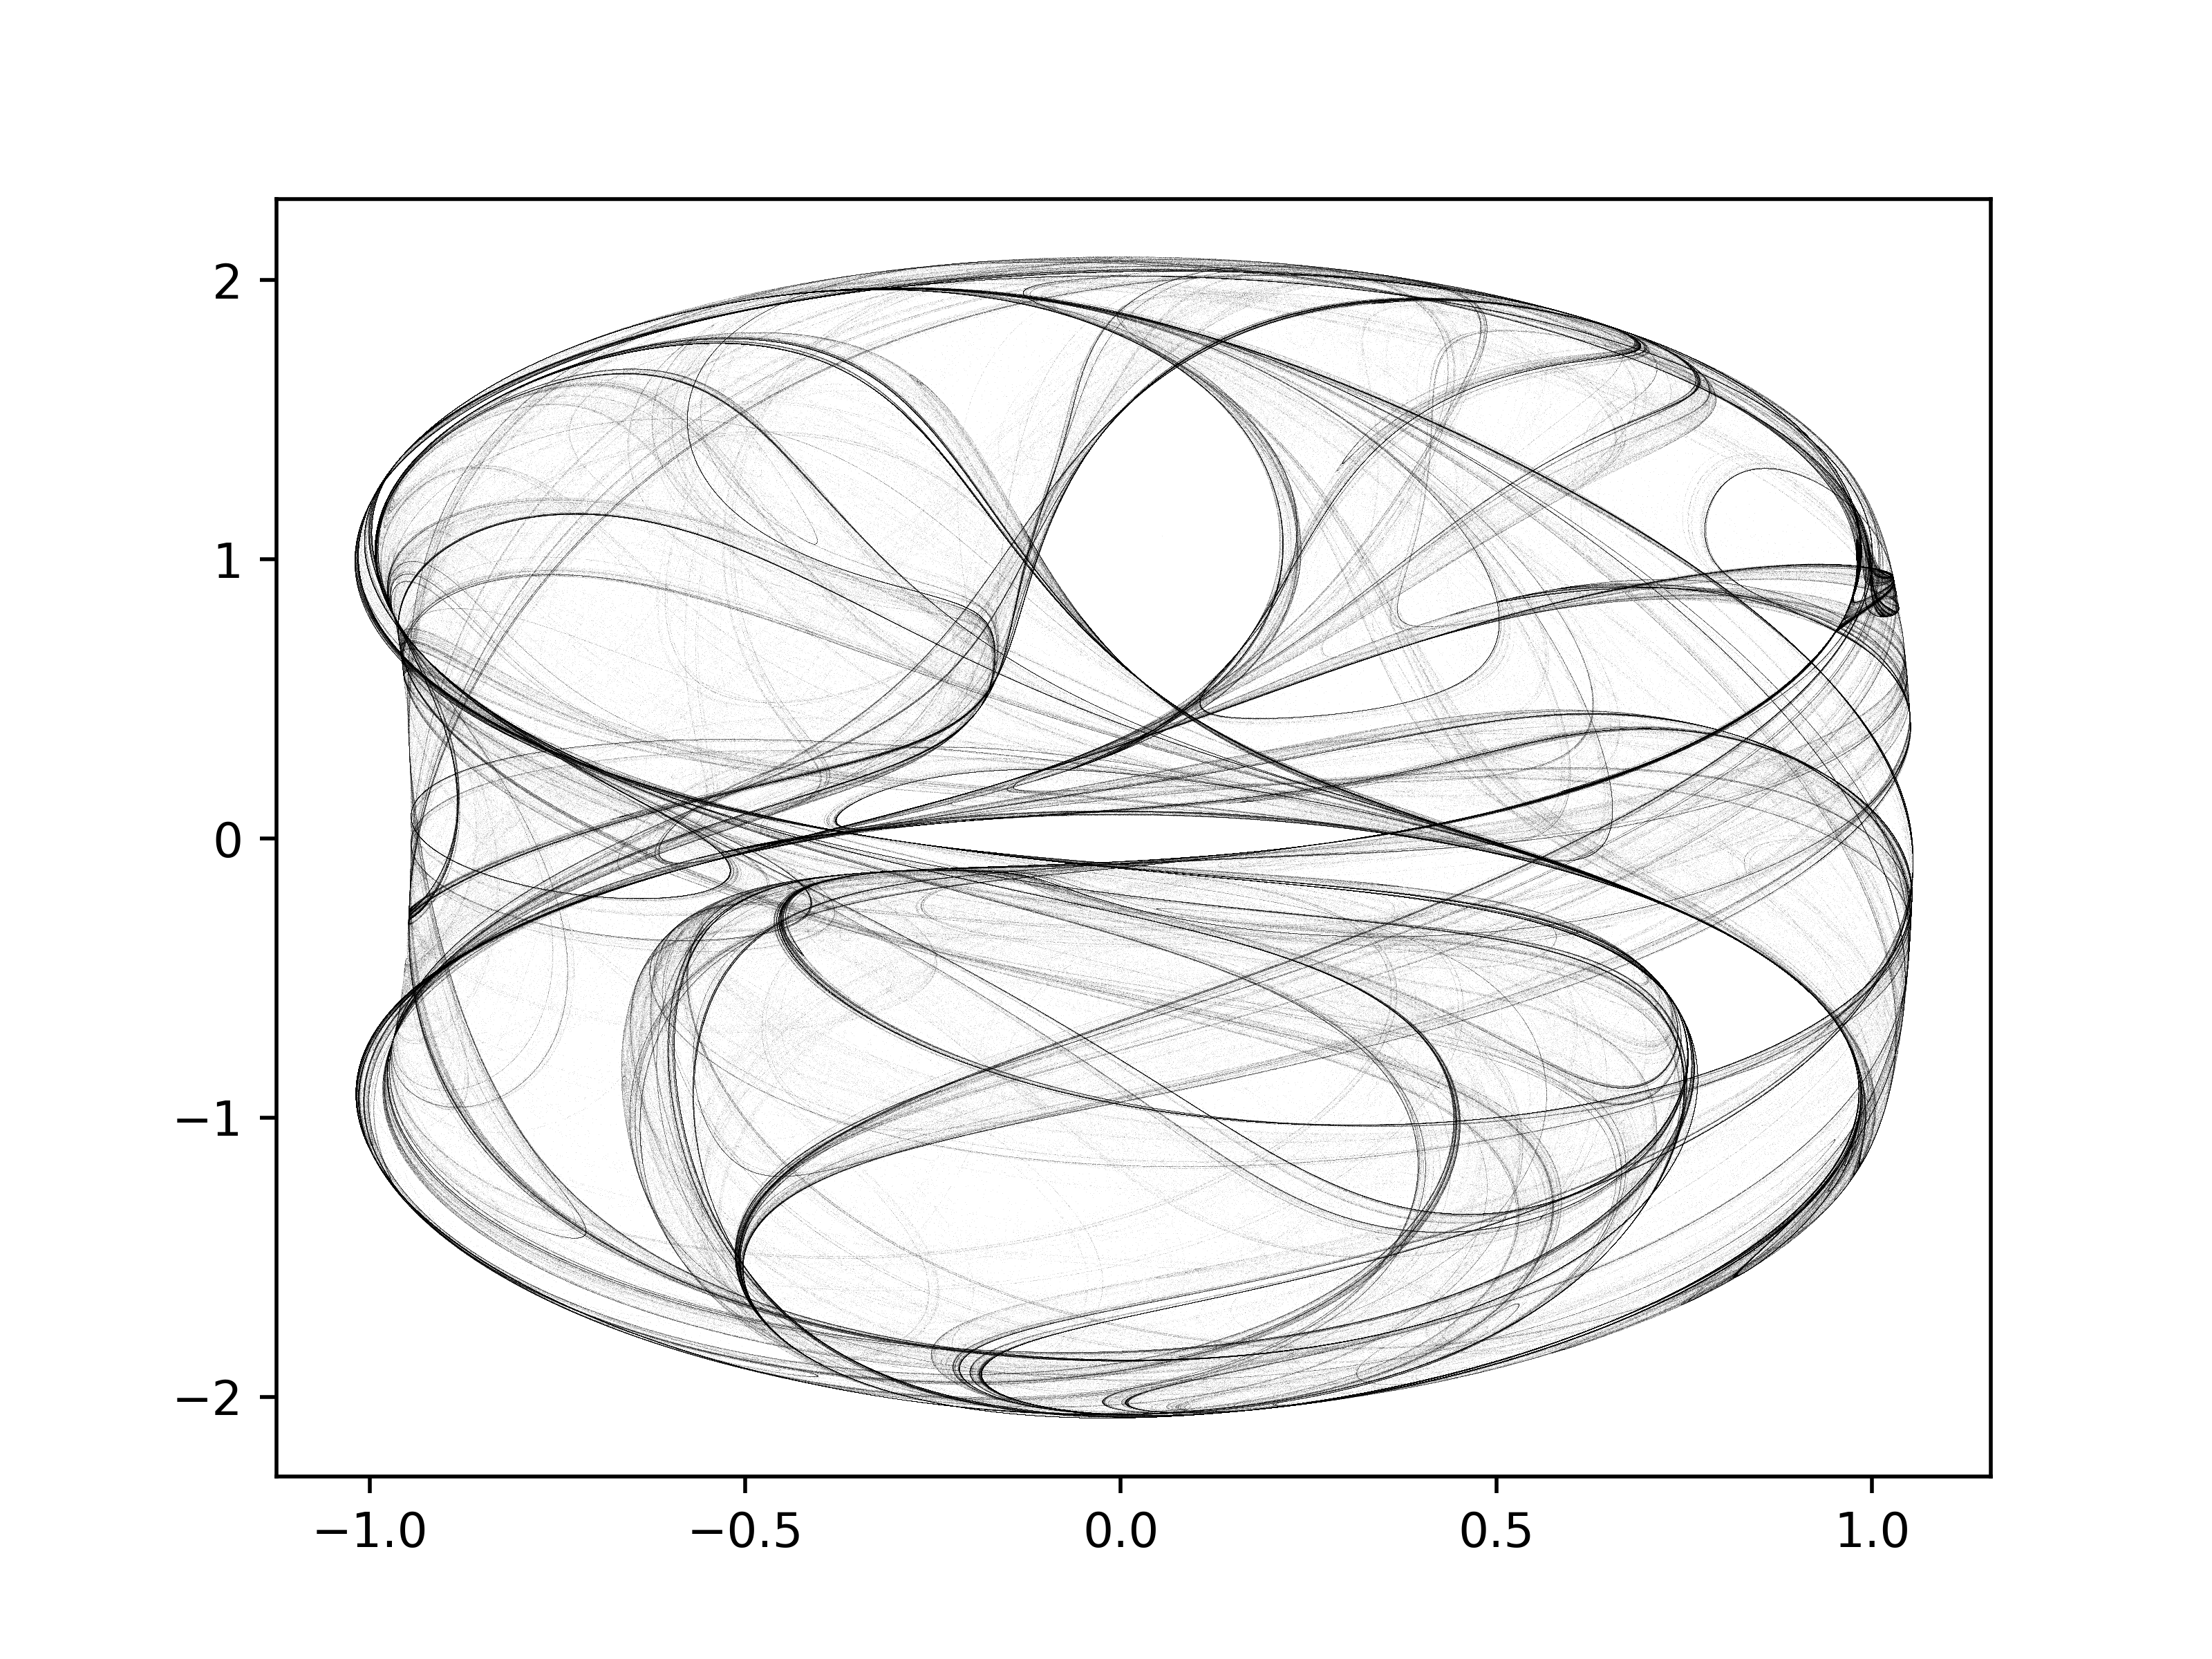

Generate this figure with Python:
import matplotlib.pyplot as plt
import numpy
import random

iterations = 10000000

a =  1.8941858544848227
b =  1.8469360755704156
c =  0.05474931996943733
d =  1.0829474534934094

x = 0.0
y = 0.0
xs = []
ys = []

for step in range(iterations):    
    x_ = numpy.sin(a*y) + c*numpy.cos(a*x)
    y = numpy.sin(b*x) + d*numpy.cos(b*y)
    
    x = x_
    
    xs.append(x)
    ys.append(y)


plt.plot(xs, ys, "k,", alpha=0.1)
plt.savefig('clifford.png', format='png', dpi=500)
plt.show()


